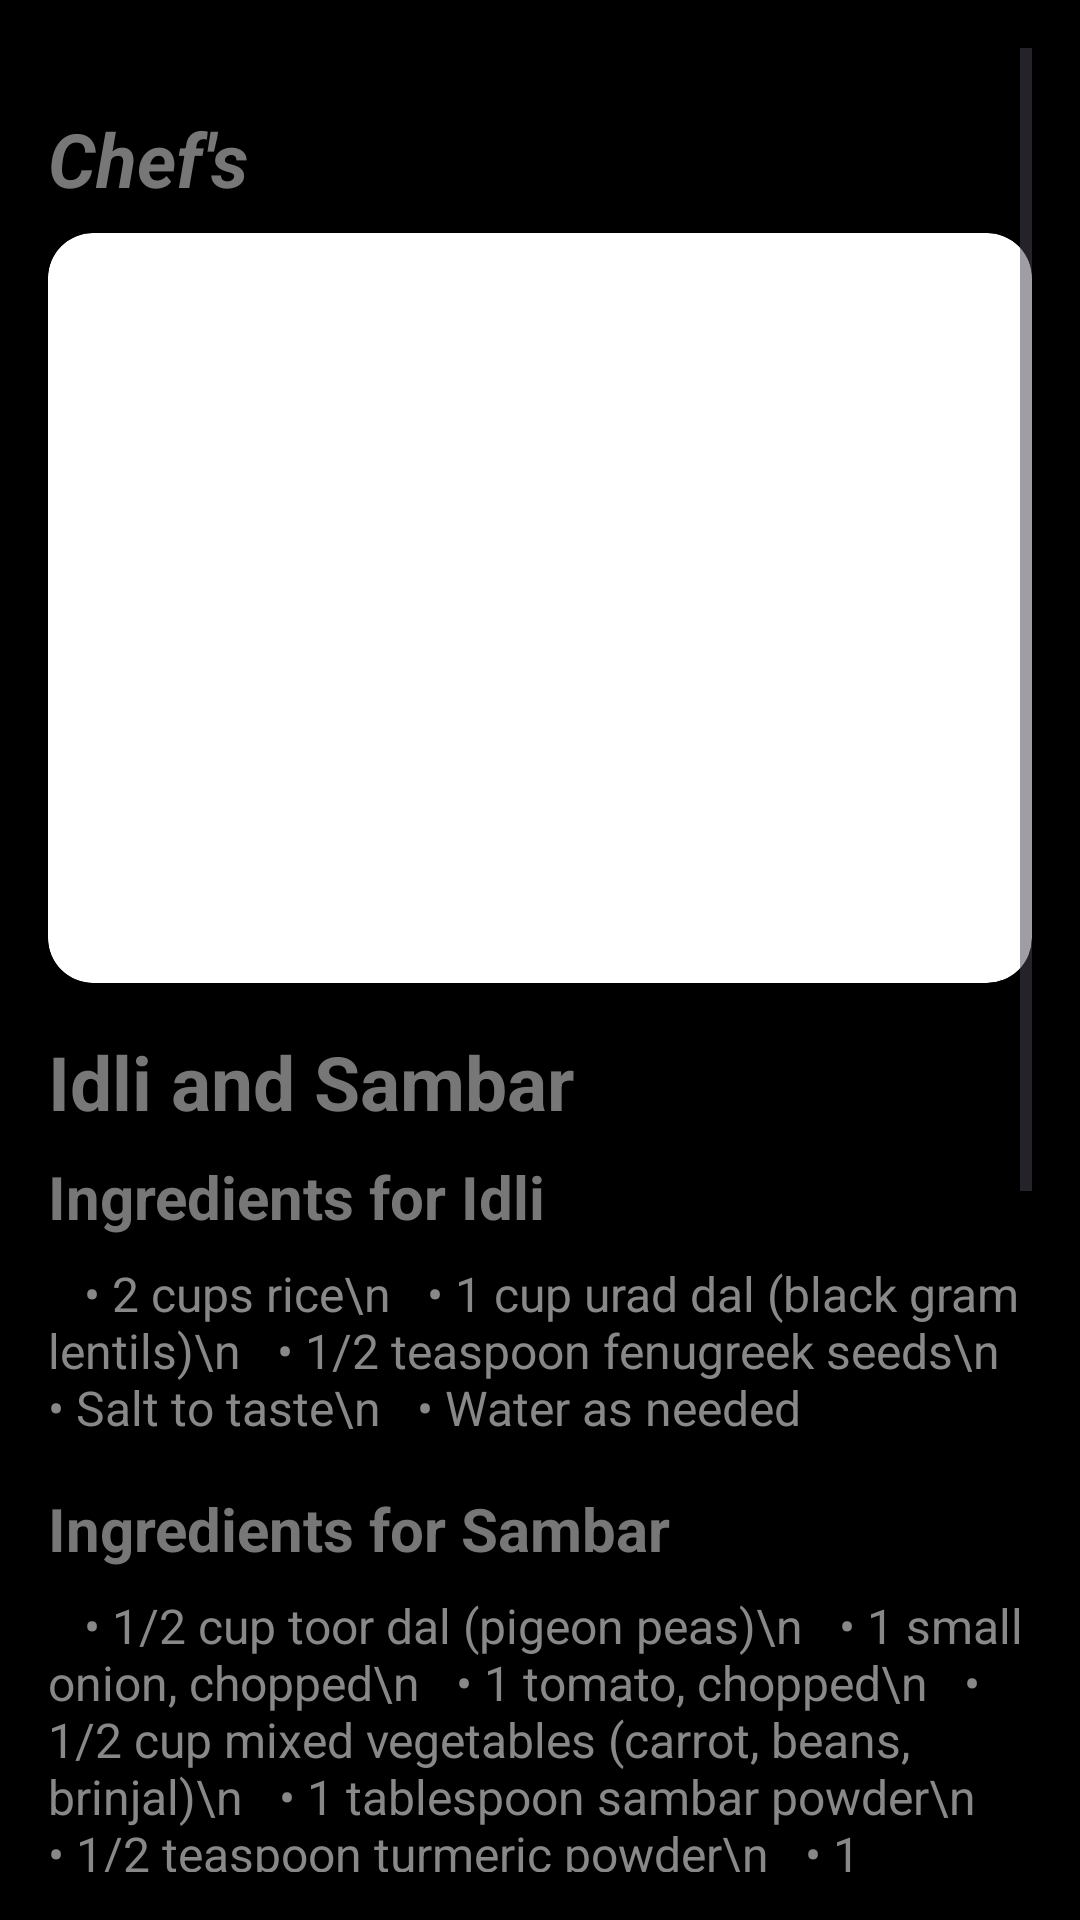

Reconstruct the res/layout file that produces this screen, plus the resources it refers to.
<!-- AndroidManifest.xml: application theme Theme.Chefs -->
<!-- res/layout/activity_idli.xml -->
<?xml version="1.0" encoding="utf-8"?>
<ScrollView xmlns:android="http://schemas.android.com/apk/res/android"
    android:layout_width="match_parent"
    android:layout_height="match_parent"
    android:background="#000000"
    android:padding="16dp">

    <LinearLayout
        android:layout_width="match_parent"
        android:layout_height="wrap_content"
        android:layout_marginTop="20dp"
        android:orientation="vertical">

        <TextView
            android:id="@+id/tvIdli"
            android:layout_width="match_parent"
            android:layout_height="wrap_content"
            android:layout_marginBottom="8dp"
            android:text="Chef's"
            android:textColor="#777777"
            android:textSize="25sp"
            android:textStyle="bold|italic" />

        
        <ImageView
            android:id="@+id/imgRecipeDetail"
            android:layout_width="match_parent"
            android:layout_height="250dp"
            android:layout_marginBottom="16dp"
            android:background="@drawable/rounded_image"
            android:scaleType="centerCrop"
            android:src="@drawable/idli"
            android:clipToOutline="true" />

        
        <TextView
            android:id="@+id/tvRecipeTitle"
            android:layout_width="match_parent"
            android:layout_height="wrap_content"
            android:layout_marginBottom="8dp"
            android:text="Idli and Sambar"
            android:textColor="#777777"
            android:textSize="25sp"
            android:textStyle="bold" />

        
        <TextView
            android:id="@+id/tvIngredientsHeader"
            android:layout_width="match_parent"
            android:layout_height="wrap_content"
            android:layout_marginBottom="8dp"
            android:text="Ingredients for Idli"
            android:textColor="#777777"
            android:textSize="20sp"
            android:textStyle="bold" />

        
        <TextView
            android:id="@+id/tvIngredients"
            android:layout_width="match_parent"
            android:layout_height="wrap_content"
            android:layout_marginBottom="16dp"
            android:text="   • 2 cups rice\n
  • 1 cup urad dal (black gram lentils)\n
  • 1/2 teaspoon fenugreek seeds\n
  • Salt to taste\n
  • Water as needed"
            android:textColor="#888888"
            android:textSize="16sp" />

        
        <TextView
            android:id="@+id/tvSambarIngredientsHeader"
            android:layout_width="match_parent"
            android:layout_height="wrap_content"
            android:layout_marginBottom="8dp"
            android:text="Ingredients for Sambar"
            android:textColor="#777777"
            android:textSize="20sp"
            android:textStyle="bold" />

        
        <TextView
            android:id="@+id/tvSambarIngredients"
            android:layout_width="match_parent"
            android:layout_height="wrap_content"
            android:layout_marginBottom="16dp"
            android:text="   • 1/2 cup toor dal (pigeon peas)\n
  • 1 small onion, chopped\n
  • 1 tomato, chopped\n
  • 1/2 cup mixed vegetables (carrot, beans, brinjal)\n
  • 1 tablespoon sambar powder\n
  • 1/2 teaspoon turmeric powder\n
  • 1 teaspoon mustard seeds\n
  • A pinch of asafoetida\n
  • 2 dried red chilies\n
  • Curry leaves\n
  • Tamarind extract\n
  • Salt to taste"
            android:textColor="#888888"
            android:textSize="16sp" />

        
        <TextView
            android:id="@+id/tvCookingHeader"
            android:layout_width="match_parent"
            android:layout_height="wrap_content"
            android:layout_marginBottom="8dp"
            android:text="Cooking Instructions"
            android:textColor="#777777"
            android:textSize="20sp"
            android:textStyle="bold" />

        
        <TextView
            android:id="@+id/tvCookingInstructions"
            android:layout_width="match_parent"
            android:layout_height="wrap_content"
            android:layout_marginBottom="16dp"
            android:text="
1. Prepare Idli Batter:\n\n
   • Soak rice, urad dal, and fenugreek seeds in water for 6 hours.\n
   • Grind to a smooth batter, add salt, and ferment overnight.\n\n\n

2. Steam Idli:\n\n
   • Pour batter into greased idli molds.\n
   • Steam for 10-12 minutes until cooked.\n\n\n

3. Prepare Sambar:\n\n
   • Pressure cook toor dal with turmeric until soft.\n
   • Sauté mustard seeds, red chilies, and curry leaves in oil.\n
   • Add onions, tomatoes, vegetables, and sambar powder.\n
   • Pour cooked dal and tamarind extract, simmer until thick.\n\n\n

4. Serve:\n\n
   • Serve soft idlis with hot sambar and coconut chutney.\n\n"
            android:textColor="#888888"
            android:textSize="16sp" />
    </LinearLayout>
</ScrollView>
<!-- resources referenced by this layout -->
<resources>
  <!-- drawable rounded_image (drawable) -->
  <?xml version="1.0" encoding="utf-8"?>
  <shape xmlns:android="http://schemas.android.com/apk/res/android"
      android:shape="rectangle">
      <corners android:radius="15dp" />
      <solid android:color="@android:color/white"/>
  </shape>
  <style name="Theme.Chefs" parent="Theme.Material3.Light.NoActionBar">
          <item name="colorPrimary">#734C3F</item>
          <item name="colorOnPrimary">@color/white</item>
          <item name="android:statusBarColor">#000000</item>
      </style>
  <!-- not gathered from this repository: default colours our renderer supplied (Android Studio template values) -->
  <color name="white">#FFFFFFFF</color>
</resources>
